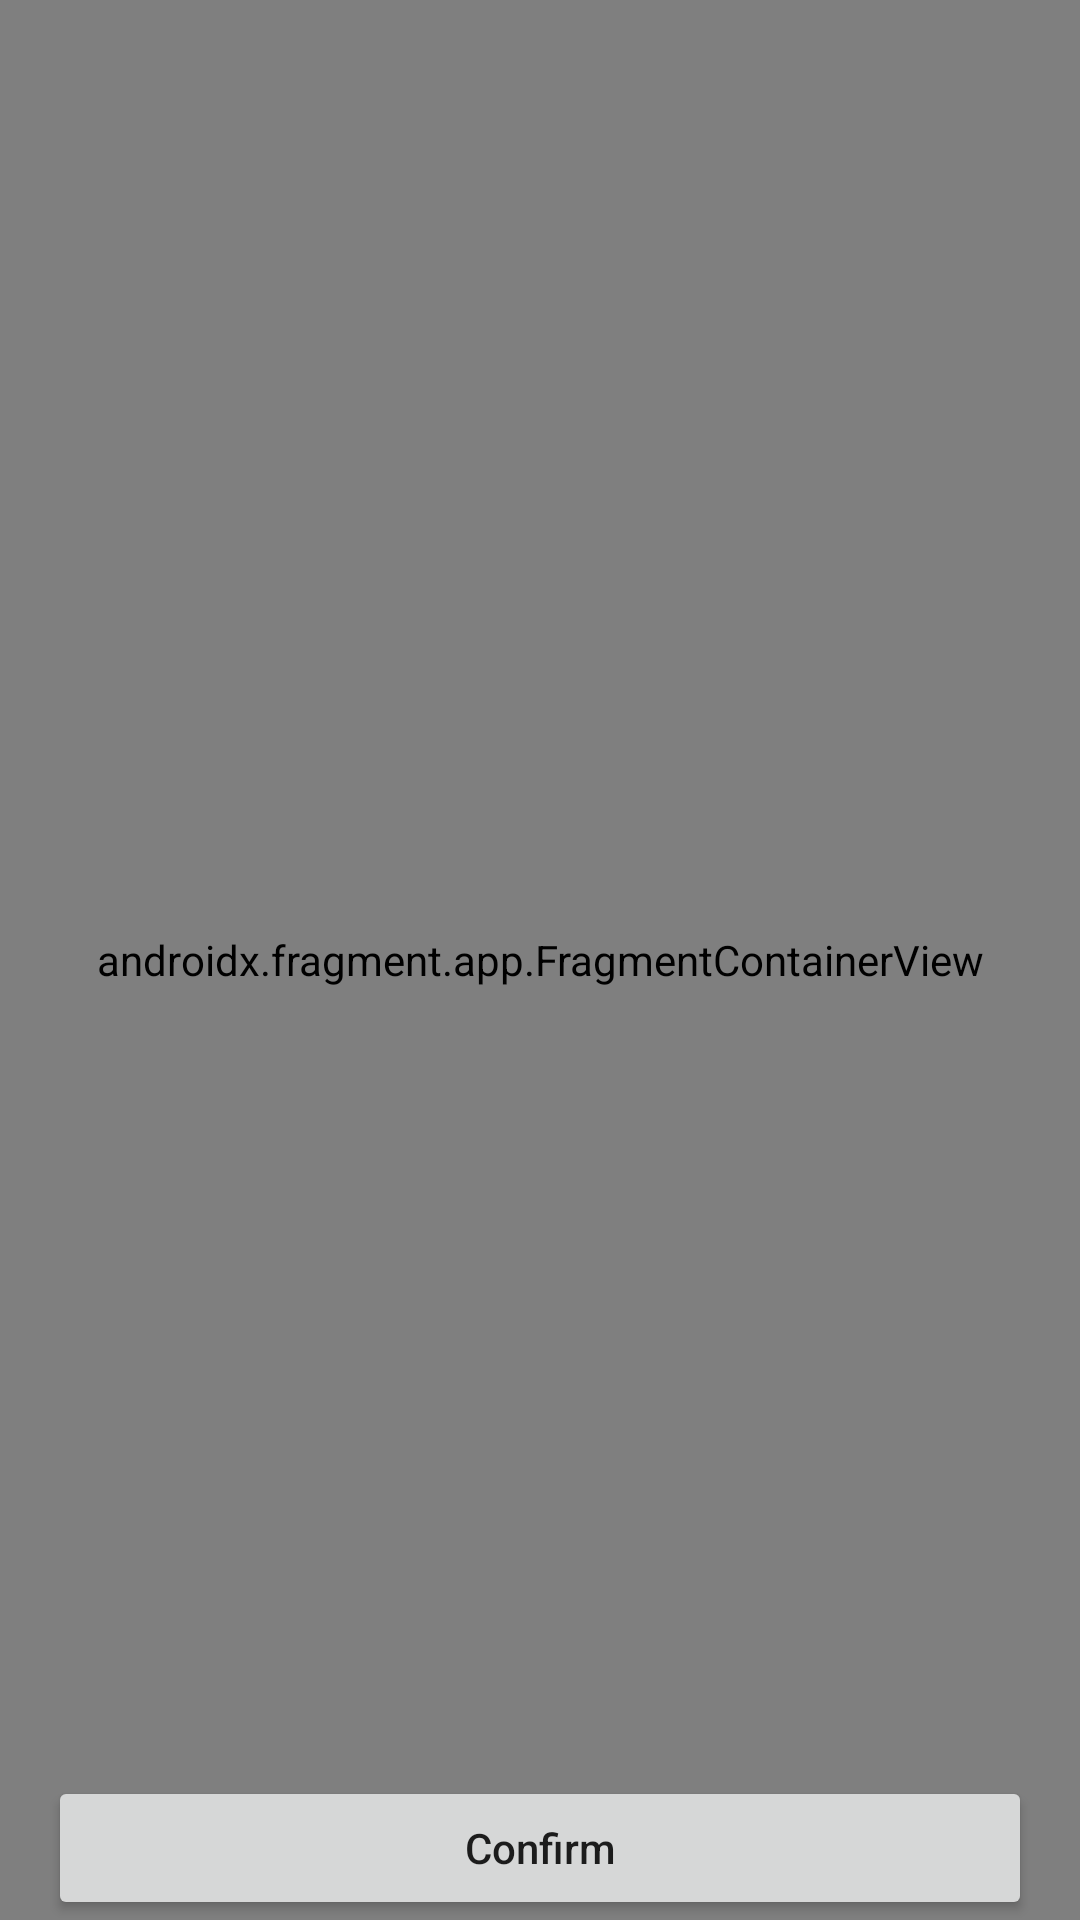

Reconstruct the res/layout file that produces this screen, plus the resources it refers to.
<!-- AndroidManifest.xml: application theme Theme.Shoplex -->
<!-- res/layout/activity_maps.xml -->
<?xml version="1.0" encoding="utf-8"?>
<androidx.constraintlayout.widget.ConstraintLayout
    xmlns:android="http://schemas.android.com/apk/res/android"
    xmlns:map="http://schemas.android.com/apk/res-auto"
    xmlns:tools="http://schemas.android.com/tools"
    android:layout_width="match_parent"
    android:layout_height="match_parent"
    tools:context=".view.activities.MapsActivity">

    <androidx.fragment.app.FragmentContainerView
        android:id="@+id/map"
        android:name="com.google.android.gms.maps.SupportMapFragment"
        android:layout_width="match_parent"
        android:layout_height="match_parent"
        map:layout_constraintBottom_toBottomOf="parent"
        map:layout_constraintEnd_toEndOf="parent"
        map:layout_constraintStart_toStartOf="parent"
        map:layout_constraintTop_toTopOf="parent" />

    <Button
        android:id="@+id/btnOK"
        android:layout_width="0dp"
        android:layout_height="wrap_content"
        android:layout_marginStart="@dimen/margin_16"
        android:layout_marginEnd="@dimen/margin_16"
        android:insetBottom="0dp"
        android:text="@string/confirm"
        android:textAllCaps="false"
        map:layout_constraintBottom_toBottomOf="parent"
        map:layout_constraintEnd_toEndOf="parent"
        map:layout_constraintStart_toStartOf="parent" />


</androidx.constraintlayout.widget.ConstraintLayout>
<!-- resources referenced by this layout -->
<resources>
  <dimen name="margin_16">16dp</dimen>
  <string name="confirm">Confirm</string>
  <style name="Theme.Shoplex" parent="Theme.MaterialComponents.DayNight.NoActionBar">
          
          <item name="colorPrimary">@color/orangeShopex</item>
          <item name="colorPrimaryVariant">@color/orangeDark</item>
          <item name="colorOnPrimary">@color/white</item>
          
          <item name="colorSecondary">@color/orangeButtons</item>
          <item name="colorSecondaryVariant">@color/secondaryShoplex</item>
          <item name="colorOnSecondary">@color/gray</item>
          
          <item name="android:statusBarColor" tools:targetApi="l">?attr/colorPrimaryVariant</item>
          
          <item name="drawerArrowStyle">@style/DrawerArrowStyle</item>
          <item name="titleTextColor">@color/secondaryShoplex</item>
          <item name="bottomSheetStyle">@style/BottomSheetDialogTheme</item>
          <item name="iconTint">@color/secondaryShoplex</item>
      </style>
  <color name="orangeShopex">#ff914d</color>
  <color name="orangeDark">#FF8533</color>
  <color name="white">#FFFFFFFF</color>
  <color name="orangeButtons">#FF9E44</color>
  <color name="secondaryShoplex">#002C56</color>
  <color name="gray">#565758</color>
  <style name="DrawerArrowStyle" parent="Widget.AppCompat.DrawerArrowToggle">
          <item name="color">@color/black</item>
      </style>
  <style name="BottomSheetDialogTheme" parent="BaseBottomSheetDialog">
          <item name="android:statusBarColor">@android:color/transparent</item>
          <item name="android:navigationBarColor">@color/white</item>
      </style>
  <color name="black">#FF000000</color>
  <style name="BaseBottomSheetDialog" parent="@style/Theme.Design.Light.BottomSheetDialog">
          <item name="android:windowIsFloating">false</item>
          <item name="bottomSheetStyle">@style/BottomSheet</item>
      </style>
  <style name="BottomSheet" parent="@style/Widget.Design.BottomSheet.Modal">
          <item name="android:background">@drawable/card_shoplex</item>
      </style>
  <!-- drawable card_shoplex (drawable) -->
  <?xml version="1.0" encoding="utf-8"?>
  <shape xmlns:android="http://schemas.android.com/apk/res/android"
      android:shape="rectangle">
      <solid android:color="@color/lightgray"/>
      <corners android:topLeftRadius="20dp"
          android:topRightRadius="20dp"/>
  
  </shape>
  <color name="lightgray">#EEEEEE</color>
</resources>
